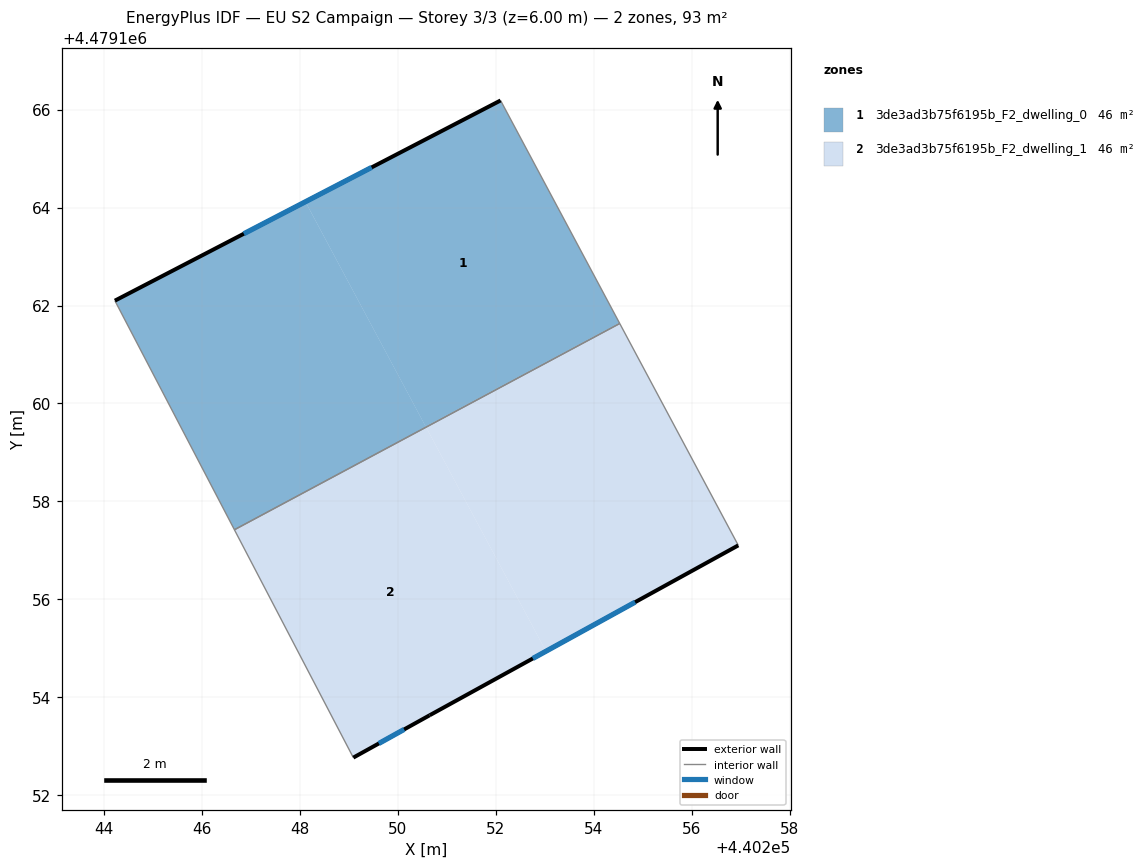
=== STOREY PLAN SPEC (per zone: floor XY polygon, exterior-wall plan segments, windows/doors) ===
zone 1: 3de3ad3b75f6195b_F2_dwelling_0  (46.4 m²)
  floor: (440254.53, 4479161.65) (440252.10, 4479166.19) (440248.11, 4479164.12) (440250.57, 4479159.53)
  floor: (440250.58, 4479159.52) (440248.11, 4479164.12) (440244.22, 4479162.10) (440246.67, 4479157.42)
  floor: (440254.53, 4479161.63) (440254.53, 4479161.65) (440250.57, 4479159.53) (440250.58, 4479159.52)
  exterior wall: (440244.22, 4479162.10) – (440252.10, 4479166.19)  [8.9 m]
    window: (440246.86, 4479163.47) – (440249.47, 4479164.82)  [2.9 m²]
  interior walls: 3
zone 2: 3de3ad3b75f6195b_F2_dwelling_1  (46.5 m²)
  floor: (440253.03, 4479154.94) (440250.58, 4479159.52) (440246.67, 4479157.42) (440249.09, 4479152.77) (440250.65, 4479153.63)
  floor: (440256.95, 4479157.10) (440254.53, 4479161.63) (440250.58, 4479159.52) (440253.03, 4479154.94)
  exterior wall: (440256.95, 4479157.10) – (440250.65, 4479153.63)  [7.2 m]
    window: (440254.85, 4479155.94) – (440252.76, 4479154.79)  [2.4 m²]
  exterior wall: (440250.65, 4479153.63) – (440249.09, 4479152.77)  [1.8 m]
    window: (440250.13, 4479153.34) – (440249.61, 4479153.06)  [0.6 m²]
  interior walls: 3

=== DERIVED (storey summary) ===
Building: EU S2 Campaign
Storey: 3 of 3  (floor level z = 6.00 m)
Storey gross floor area: 92.9 m²
Zones on this storey: 2
  - 3de3ad3b75f6195b_F2_dwelling_0: floor 46.4 m²; exterior wall 8.9 m (26.6 m²); 1 window(s) 2.9 m²; WWR 11.0%
  - 3de3ad3b75f6195b_F2_dwelling_1: floor 46.5 m²; exterior wall 9.0 m (26.9 m²); 2 window(s) 3.0 m²; WWR 11.0%
Zone adjacency (shared interzone walls):
  - 3de3ad3b75f6195b_F2_dwelling_0 ↔ 3de3ad3b75f6195b_F2_dwelling_1